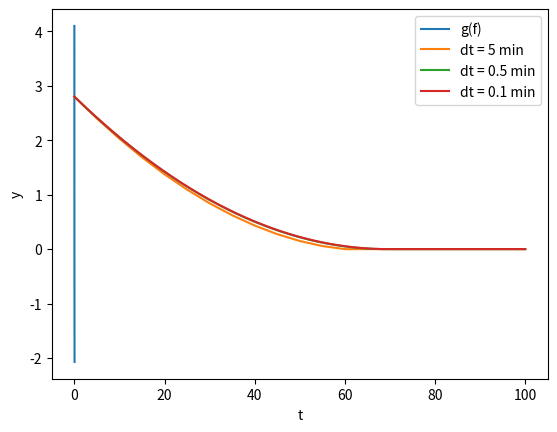

Write the Python code that produced this figure.
# -*- coding: utf-8 -*-
"""
Created on Wed Apr 10 14:50:52 2019
ME EN 2450 Lab Final
[redacted]
"""
import numpy as np
import matplotlib.pyplot as plt

print("Fundamental Programming Concepts")

#1
b = np.zeros((3,1), dtype = 'float')
for i in range(3):
    b[i] = 20 + i*20

#2
A = np.zeros((3,3), dtype = 'float')
counter = 1
for i in range(3):
    for j in range(3):
        A[i][j] = counter
        counter +=1
     
#3
#This matrix multiplication just works for matricies/vectors like A and b
product = np.empty((3,1))
for i in range(A.shape[0]):
    rowSum = 0
    for j in range(A.shape[1]):
        rowSum += A[i][j] * b[j]
    product[i] = rowSum
    
#4
#Not using an inner for loop
product2 = np.empty((3,1))
for i in range(A.shape[0]):
    rowSum = 0
    rowSum = np.dot(A[i][:], b[:])
    product2[i] = rowSum
    
print("1. b = \n{}\n\n2. A = \n{}\n\n3. Product is: \n{}\n \n4. Product2 is: \n{}\n".format(b,A,product,product2))
     
   

print()
print("Root Finding Methods in Engineering")
epsilon = 1.43e-6 #m
rho = 1.38 #kg/m^3
mu = 1.91e-5 #Ns/m^2
D = 0.0061 #m
V = 54.0 #m/s

Re = (rho * V * D)/ mu #Calculate Reynolds Number
gFunc = lambda f: (1.0/np.sqrt(f)) + 2.0 * np.log10((epsilon/(3.7*D))+(2.51/(Re * np.sqrt(f))))
dgdfFunc = lambda f: (-0.5) * f**(-1.5) * (1.0 + (2.18261/Re)* (((epsilon/D)/3.7 + 2.51 / (Re * np.sqrt(f)))**-1.0))

#1
fVals = np.linspace(0.01, 0.05)
plt.plot(fVals, gFunc(fVals), label = 'g(f)')
plt.xlabel("f")
plt.ylabel("g")
plt.legend()
plt.show()
#We see root is appox f = 0.025

#2
def newtonRaphson(func, derivFunc, initialGuess, errorTol):
    """
    Given a function and it's derivative wrt 1 variable, an initial root guess,
    and a relative approx. error tolerence (in percent)
    will solve for and return the root to the func along with iterations taken to get there
    """
    eA = 100.0 #Arbitrary eA to begin for loop
    x = initialGuess
    lastxVal = x
    iterCount = 0
    while eA > errorTol:
        x = x - func(x)/derivFunc(x)
        eA = np.abs((x - lastxVal)/ x) * 100
        lastxVal = x
        iterCount+=1
    return x, iterCount

#3
root, requiredIter = newtonRaphson(gFunc, dgdfFunc, 0.025, 0.1)
print("1. From the plot we guess the root of the function is approximately f = 0.025.\n\n2/3. Using Newton Raphson with a 0.1% approximate relative error tolerance we get the root to be f = {:.5f} which took {} iterations\n".format(root, requiredIter))



print()
print("Solving ODEs")

k = 0.048
y0 = 2.8 #m

def dydtBase(y):
    if(y < 0):
        return 0 #Physically means tank is empty
    else:
        return -k * np.sqrt(y)

dydtFunc = lambda y : dydtBase(y)

#1
def euler(derivFunc, initialValue, stepSize, numSteps):
    """
    Given a function of a derivative in the form of dy(y)/dt (indicates dy/dt is a function of y), an initial value say y(0) = initialValue, a step size, and number of steps 
    Will return (tVals, yVals) that correspond with eachother
    """
    dt = stepSize
    y = initialValue
    t = 0
    yVals = [initialValue]
    tVals = [0]
    for _ in range(numSteps):
        y = y + derivFunc(y)*dt
        t = t + dt
        yVals.append(y)
        tVals.append(t)
    
    return (np.array(tVals), np.array(yVals))
      
#2  
tVals1, yVals1 = euler(dydtFunc, y0, 5, 20)
tVals2, yVals2 = euler(dydtFunc, y0, 0.5, 200)
tVals3, yVals3 = euler(dydtFunc, y0, 0.1, 1000)

print("1/2. ")
plt.plot(tVals1, yVals1, label = 'dt = 5 min')
plt.plot(tVals2, yVals2, label = 'dt = 0.5 min')
plt.plot(tVals3, yVals3, label = 'dt = 0.1 min')
plt.xlabel("t")
plt.ylabel("y")
plt.legend()
plt.show()

#3
#Use t and y Vals3 since it is the most accurate version we calculated
for i in range(yVals3.shape[0]):
    if(yVals3[i] < 1e-3): #We have the index of the effectively empty tank
        tEmpty = tVals3[i]
        print("3. The tank is effectively empty at t = {:.2f} minutes".format(tEmpty))
        break
    
